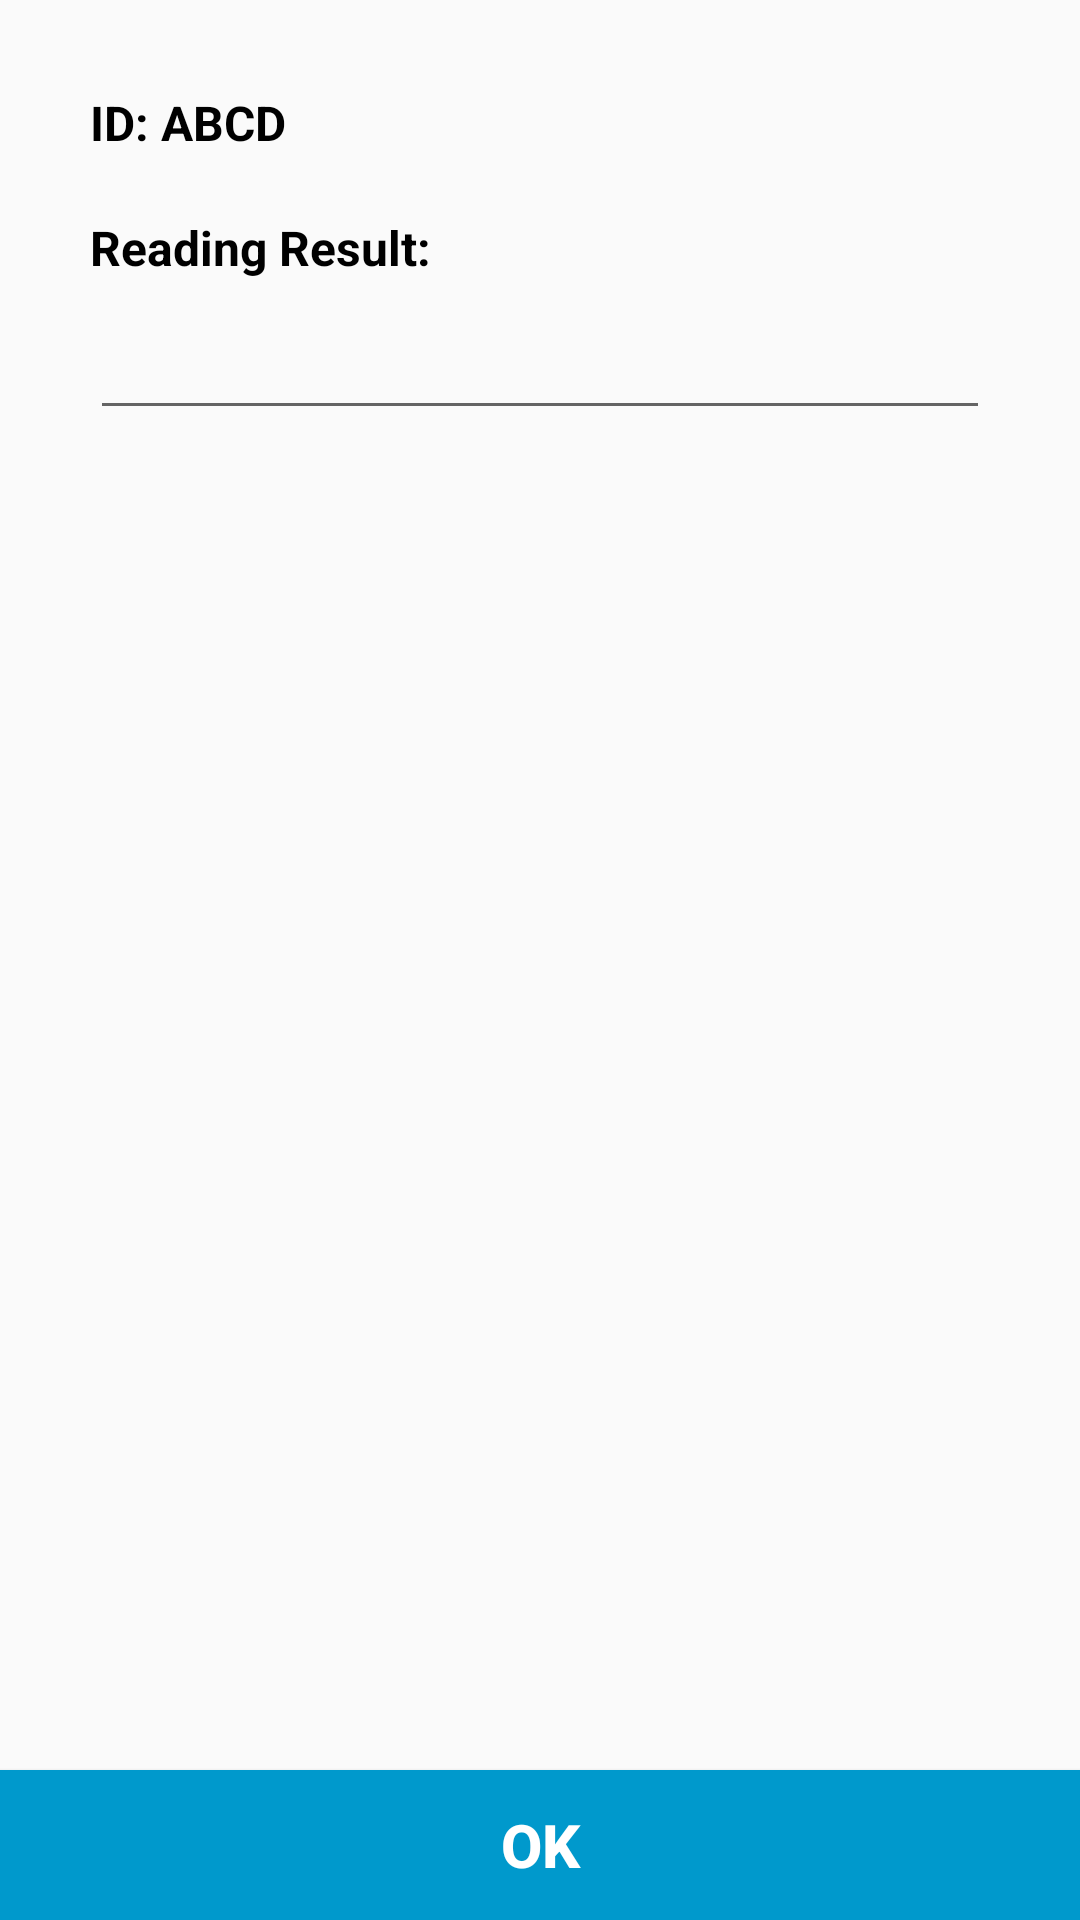

Write the Android layout XML for this screen, with the resource values it uses.
<!-- AndroidManifest.xml: application theme AppTheme.NoActionBar -->
<!-- res/layout/activity_result.xml -->
<?xml version="1.0" encoding="utf-8"?>
<RelativeLayout xmlns:android="http://schemas.android.com/apk/res/android"
    xmlns:app="http://schemas.android.com/apk/res-auto"
    xmlns:tools="http://schemas.android.com/tools"
    android:layout_width="match_parent"
    android:layout_height="match_parent"
    tools:context=".ResultActivity">

    <LinearLayout
        android:padding="30dp"
        android:layout_width="match_parent"
        android:layout_height="match_parent"
        android:orientation="vertical">
        <TextView
            android:layout_width="wrap_content"
            android:paddingRight="20dp"
            android:text="ID: ABCD"
            android:layout_height="wrap_content"
            android:textColor="@android:color/black"
            android:textSize="16sp"
            android:textStyle="bold"/>

        <TextView
            android:layout_marginTop="20dp"
            android:layout_width="wrap_content"
            android:paddingRight="20dp"
            android:text="Reading Result:"
            android:layout_height="wrap_content"
            android:textColor="@android:color/black"
            android:textSize="16sp"
            android:textStyle="bold"/>

        <EditText
            android:hint=""
            android:id="@+id/edtResult"
            android:layout_width="match_parent"
            android:layout_height="50dp"
            android:textColor="#b2b0b0"
            android:textSize="14sp" />

        <ImageView
            android:id="@+id/imgResult"
            android:layout_marginTop="20dp"
            android:layout_width="wrap_content"
            android:layout_height="wrap_content"
            android:src="@mipmap/ic_launcher"/>
    </LinearLayout>

    <Button
        android:layout_alignParentBottom="true"
        android:layout_width="match_parent"
        android:text="OK"
        android:id="@+id/btnOK"
        android:textColor="@android:color/white"
        android:textSize="20dp"
        android:textStyle="bold"
        android:layout_height="50dp"
        android:background="@android:color/holo_blue_dark"/>
</RelativeLayout>
<!-- resources referenced by this layout -->
<resources>
  <style name="AppTheme.NoActionBar">
          <item name="windowActionBar">false</item>
          <item name="windowNoTitle">true</item>
          <item name="colorPrimaryDark">@color/colorPrimary</item>
      </style>
  <color name="colorPrimary">#808080</color>
</resources>
